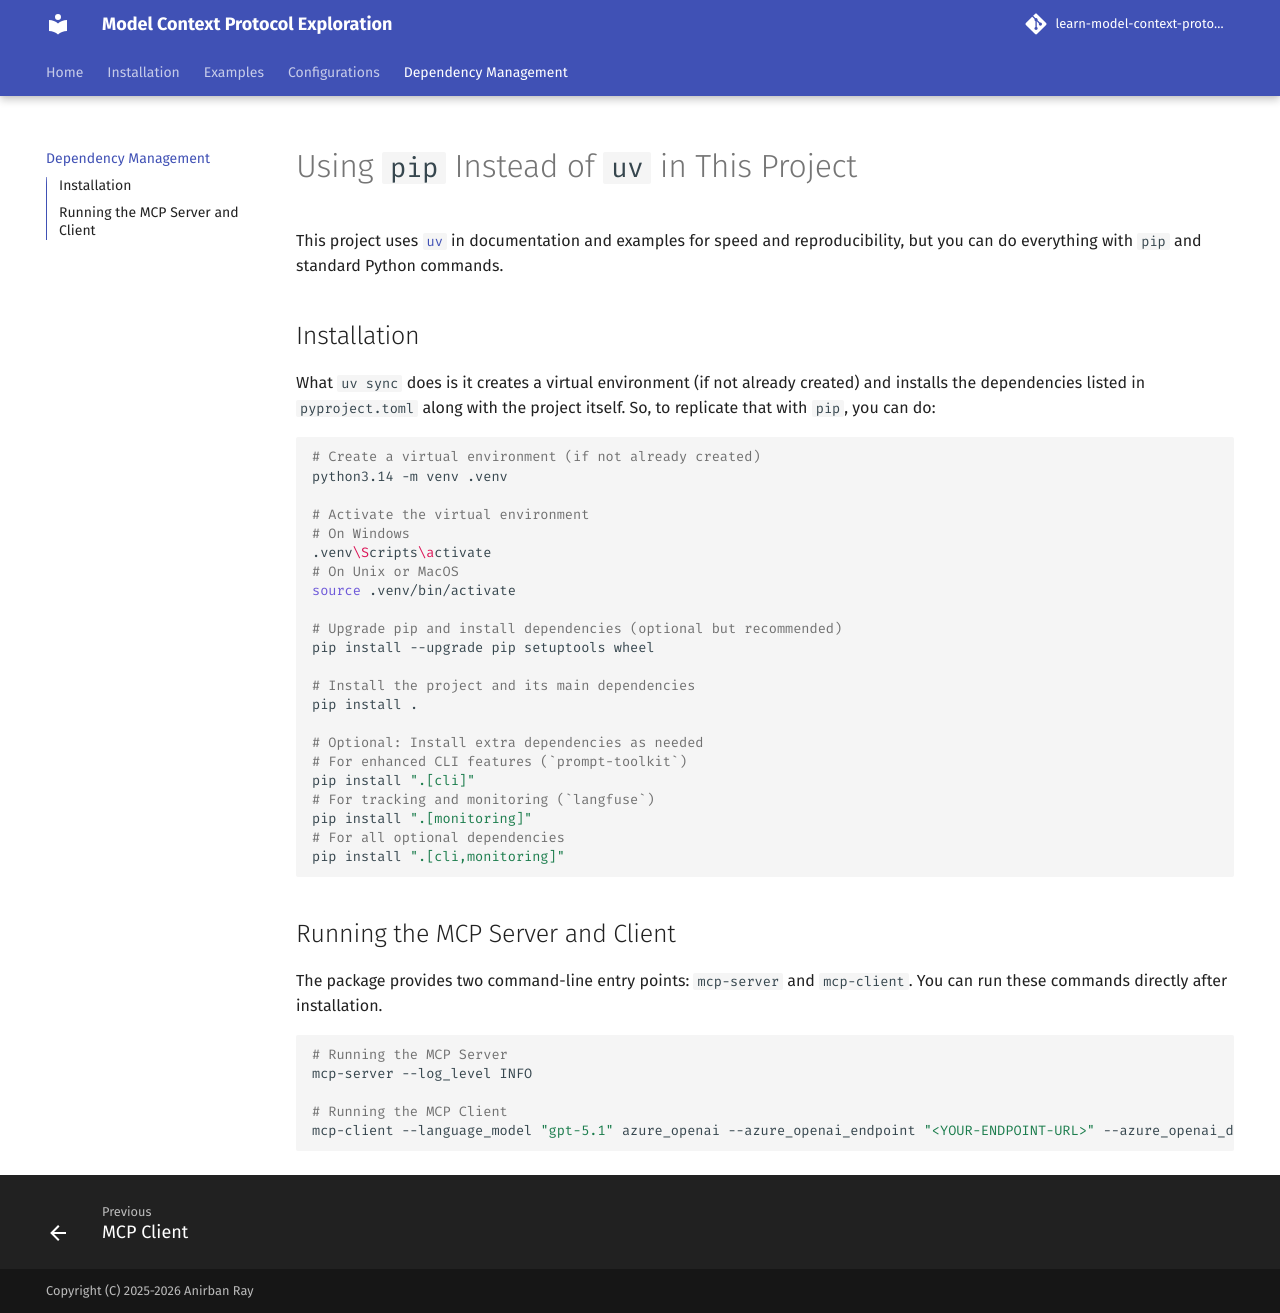

repository: yarnabrina/learn-model-context-protocol · page: dependency-management.html · generator: mkdocs

# Using `pip` Instead of `uv` in This Project

This project uses [`uv`](https://github.com/astral-sh/uv) in documentation and examples for speed and reproducibility, but you can do everything with `pip` and standard Python commands.

## Installation

What `uv sync` does is it creates a virtual environment (if not already created) and installs the dependencies listed in `pyproject.toml` along with the project itself. So, to replicate that with `pip`, you can do:

```shell
# Create a virtual environment (if not already created)
python3.14 -m venv .venv

# Activate the virtual environment
# On Windows
.venv\Scripts\activate
# On Unix or MacOS
source .venv/bin/activate

# Upgrade pip and install dependencies (optional but recommended)
pip install --upgrade pip setuptools wheel

# Install the project and its main dependencies
pip install .

# Optional: Install extra dependencies as needed
# For enhanced CLI features (`prompt-toolkit`)
pip install ".[cli]"
# For tracking and monitoring (`langfuse`)
pip install ".[monitoring]"
# For all optional dependencies
pip install ".[cli,monitoring]"
```

## Running the MCP Server and Client

The package provides two command-line entry points: `mcp-server` and `mcp-client`. You can run these commands directly after installation.

```shell
# Running the MCP Server
mcp-server --log_level INFO

# Running the MCP Client
mcp-client --language_model "gpt-5.1" azure_openai --azure_openai_endpoint "<YOUR-ENDPOINT-URL>" --azure_openai_deployment_name "gpt-5.1" --azure_openai_api_version "2025-01-01-preview" --azure_openai_api_key "<YOUR-API-KEY>"
```
